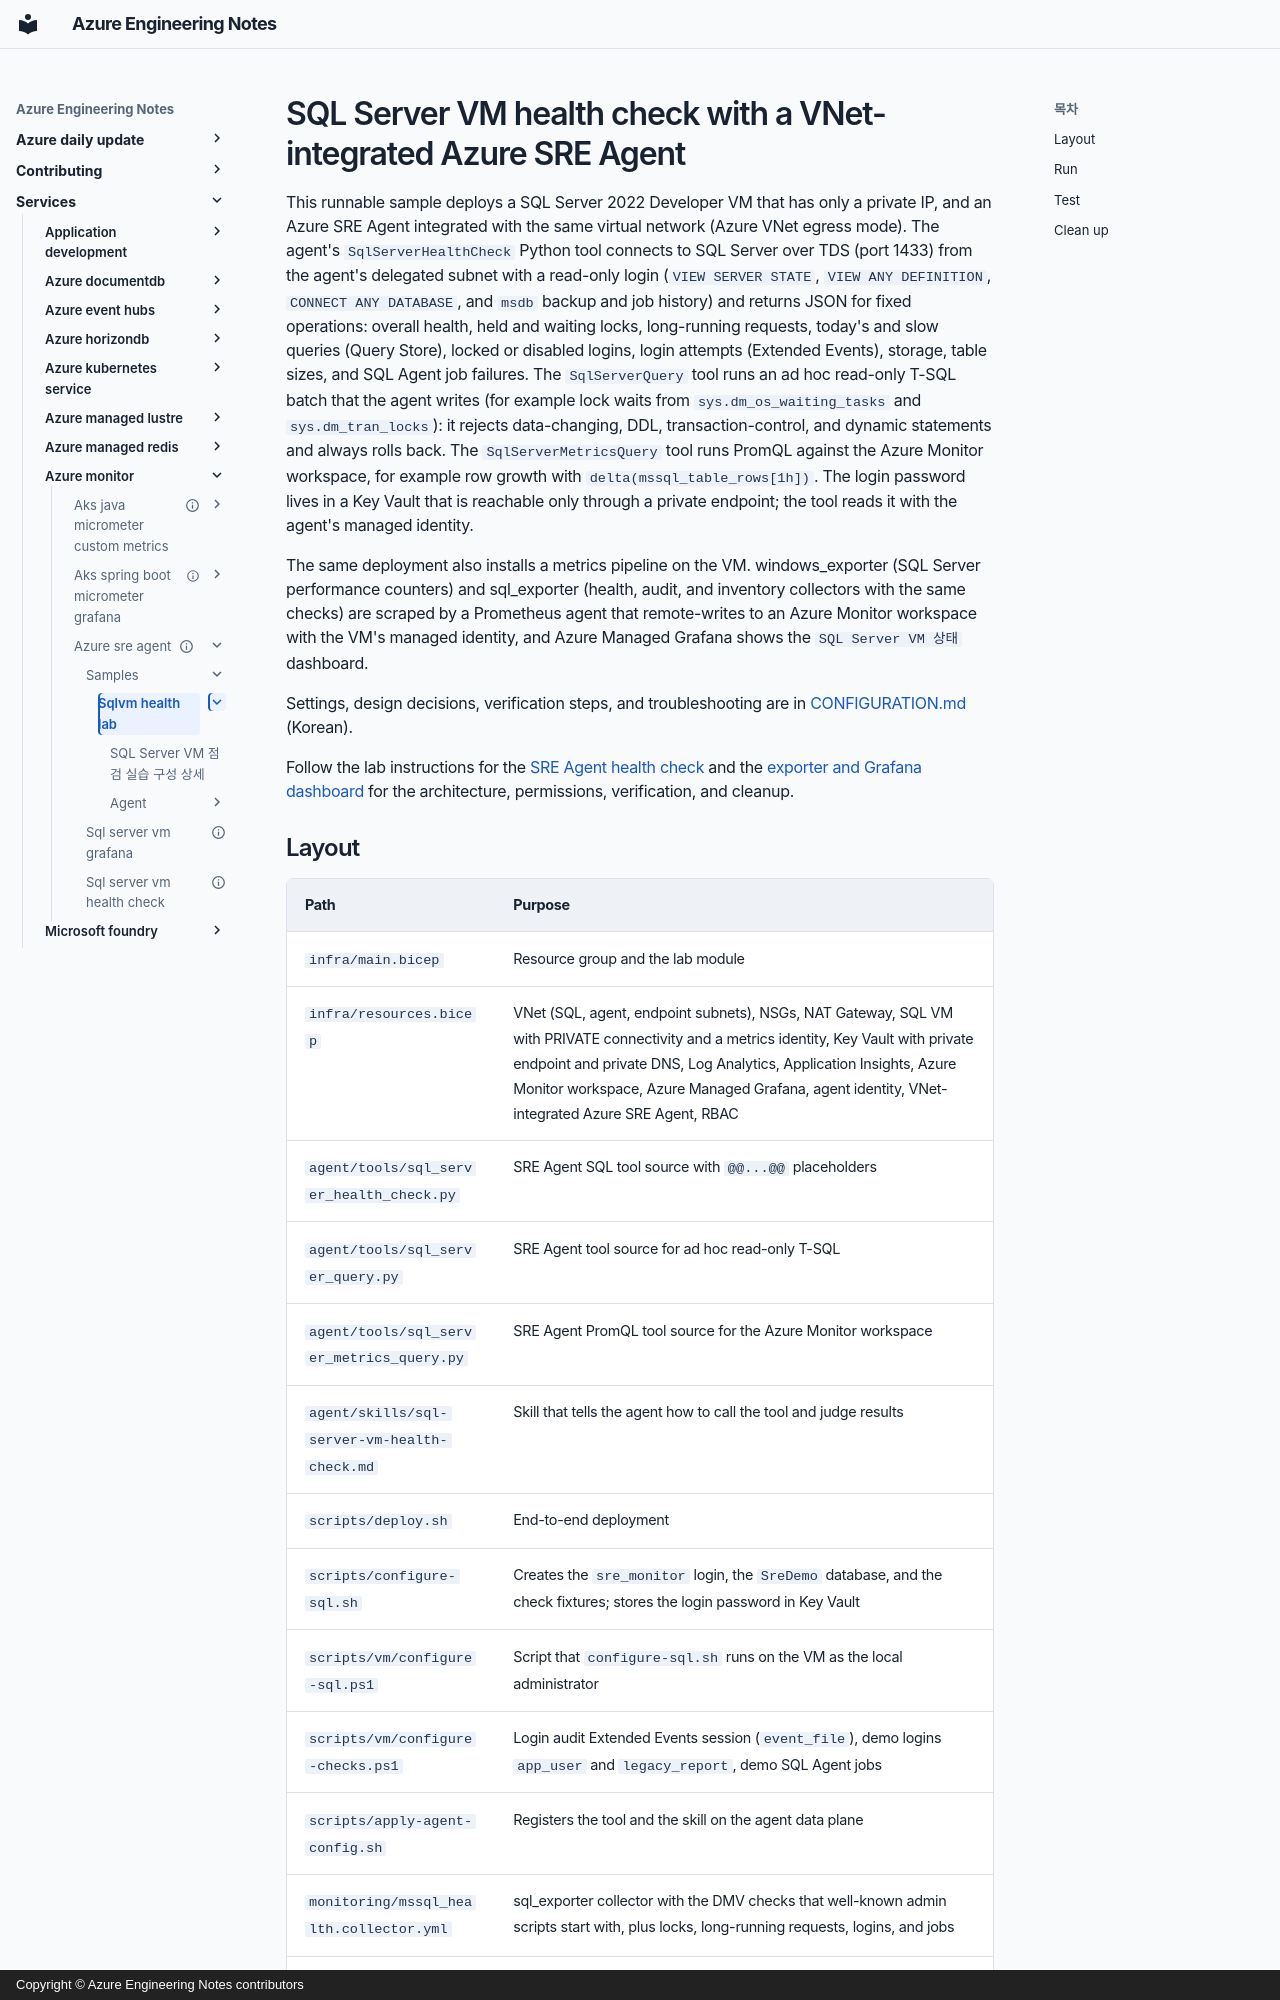

repository: hellices/devguidesample · page: services/azure-monitor/azure-sre-agent/samples/sqlvm-health-lab/index.html · generator: mkdocs · copyright: Copyright © Azure Engineering Notes contributors

# SQL Server VM health check with a VNet-integrated Azure SRE Agent

This runnable sample deploys a SQL Server 2022 Developer VM that has only a
private IP, and an Azure SRE Agent integrated with the same virtual network
(Azure VNet egress mode). The agent's `SqlServerHealthCheck` Python tool
connects to SQL Server over TDS (port 1433) from the agent's delegated subnet
with a read-only login (`VIEW SERVER STATE`, `VIEW ANY DEFINITION`,
`CONNECT ANY DATABASE`, and `msdb` backup and job history) and returns JSON for
fixed operations: overall health, held and waiting locks, long-running requests,
today's and slow queries (Query Store), locked or disabled logins, login
attempts (Extended Events), storage, table sizes, and SQL Agent job failures.
The `SqlServerQuery` tool runs an ad hoc read-only T-SQL batch that the agent
writes (for example lock waits from `sys.dm_os_waiting_tasks` and
`sys.dm_tran_locks`): it rejects data-changing, DDL, transaction-control, and
dynamic statements and always rolls back. The `SqlServerMetricsQuery` tool runs PromQL against the Azure Monitor
workspace, for example row growth with `delta(mssql_table_rows[1h])`. The login password lives in a Key Vault that is reachable only
through a private endpoint; the tool reads it with the agent's managed identity.

The same deployment also installs a metrics pipeline on the VM. windows_exporter
(SQL Server performance counters) and sql_exporter (health, audit, and
inventory collectors with the same checks) are
scraped by a Prometheus agent that remote-writes to an Azure Monitor workspace
with the VM's managed identity, and Azure Managed Grafana shows the
`SQL Server VM 상태` dashboard.

Settings, design decisions, verification steps, and troubleshooting are in
[CONFIGURATION.md](CONFIGURATION.md) (Korean).

Follow the lab instructions for the
[SRE Agent health check](../../sql-server-vm-health-check/index.md) and the
[exporter and Grafana dashboard](../../sql-server-vm-grafana/index.md) for the
architecture, permissions, verification, and cleanup.
